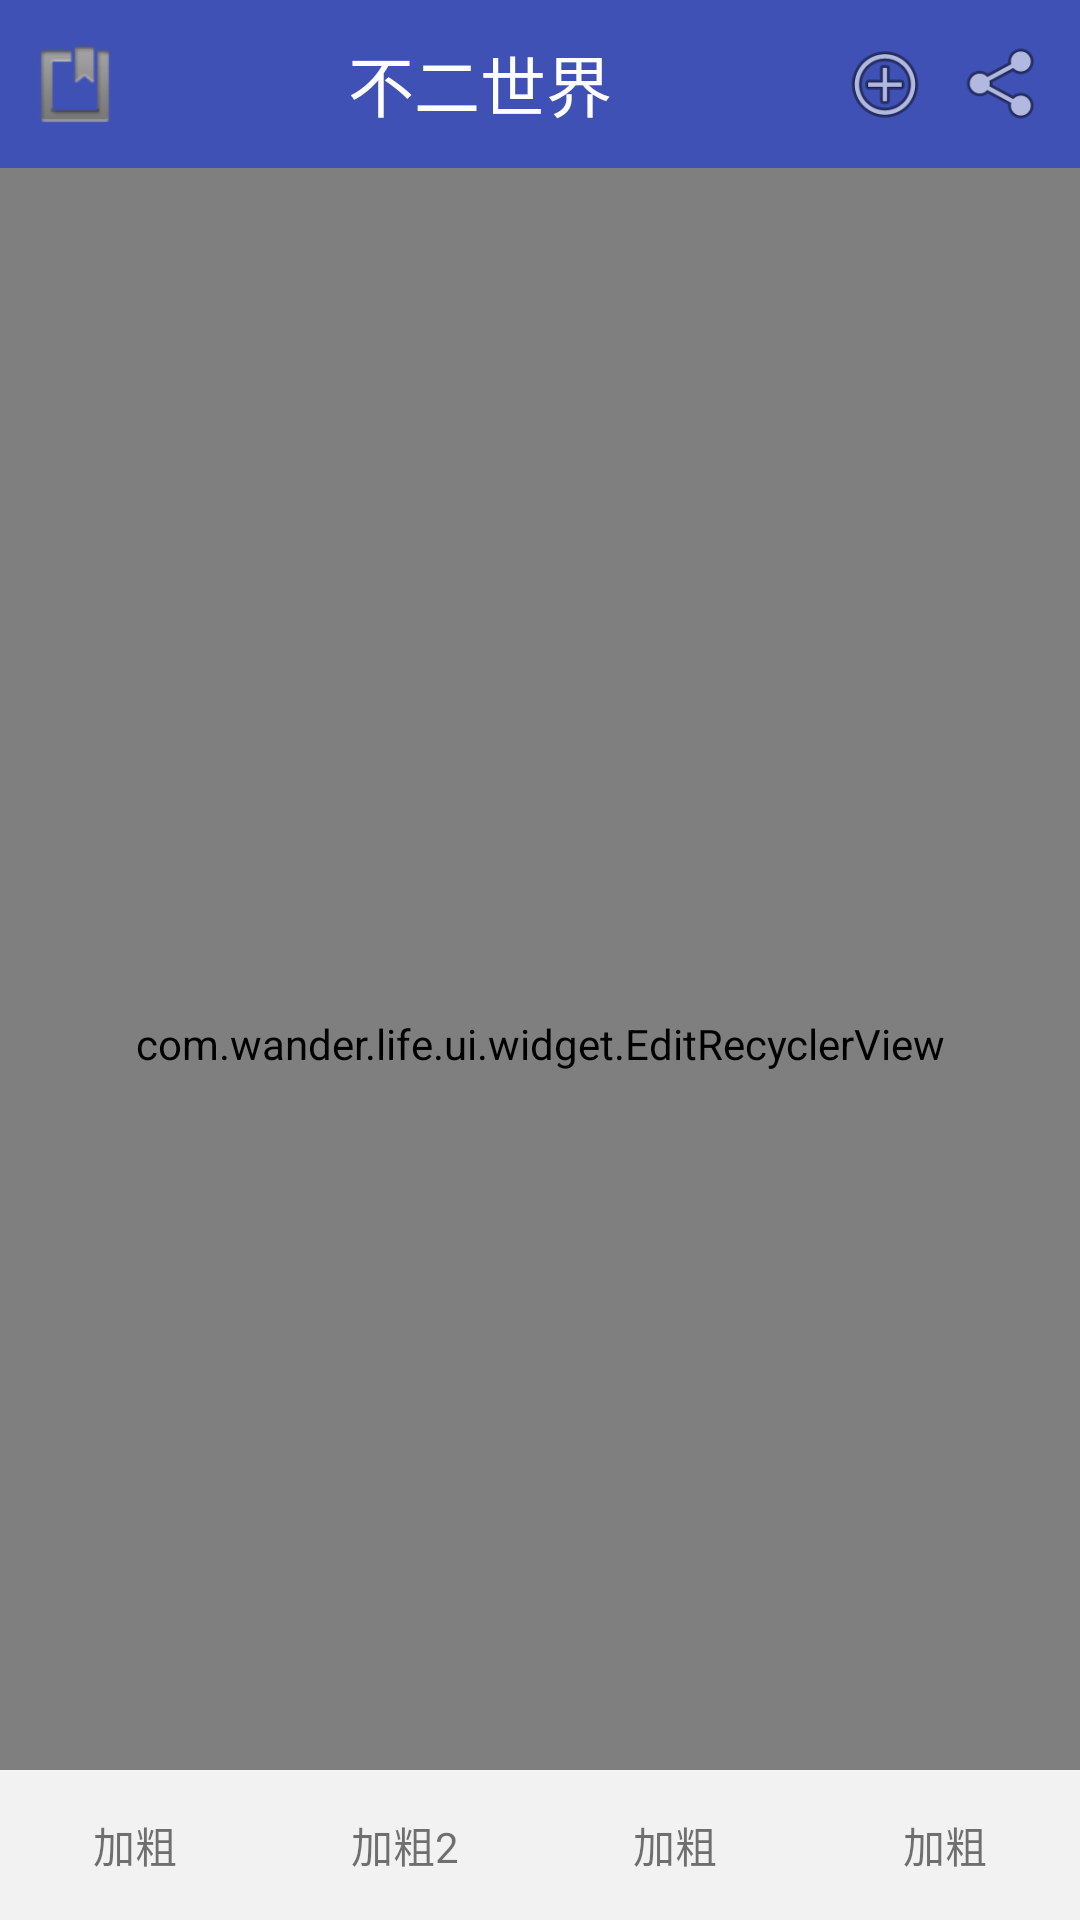

This screen was rendered from an Android layout file. Write that file and the resources it references.
<!-- AndroidManifest.xml: application theme AppTheme -->
<!-- res/layout/activity_editor.xml -->
<?xml version="1.0" encoding="utf-8"?>
<RelativeLayout xmlns:android="http://schemas.android.com/apk/res/android"
    xmlns:tools="http://schemas.android.com/tools"
    android:id="@+id/activity_editor"
    android:layout_width="match_parent"
    android:layout_height="match_parent"
    tools:context="com.wander.life.ui.activity.EditorActivity">

    <LinearLayout
        android:id="@+id/edit_bar"
        android:layout_width="match_parent"
        android:layout_height="?attr/actionBarSize"
        android:background="@color/colorPrimary"
        android:gravity="center_vertical"
        android:orientation="horizontal"
        android:paddingLeft="10dp"
        android:paddingRight="10dp">

        <ImageView
            android:id="@+id/edit_bar_back"
            style="@style/menu_image"
            android:onClick="editClick"
            android:src="@android:drawable/ic_input_get" />

        <TextView
            android:id="@+id/edit_bar_title"
            style="@style/text_title"
            android:layout_width="0dp"
            android:layout_height="wrap_content"
            android:layout_weight="1"
            android:text="@string/app_name" />

        <ImageView
            android:id="@+id/edit_bar_theme"
            style="@style/menu_image"
            android:onClick="editClick"
            android:src="@android:drawable/ic_menu_add" />

        <ImageView
            android:id="@+id/edit_bar_share"
            style="@style/menu_image"
            android:layout_marginLeft="@dimen/cardview_default_margin"
            android:onClick="editClick"
            android:src="@android:drawable/ic_menu_share" />


    </LinearLayout>

    <com.wander.life.ui.widget.EditRecyclerView
        android:id="@+id/editor_recycle"
        android:layout_width="match_parent"
        android:layout_height="match_parent"
        android:background="@color/text_white"
        android:layout_below="@+id/edit_bar" />

    <LinearLayout
        android:id="@+id/mark_layout"
        android:layout_width="match_parent"
        android:layout_height="@dimen/mark_layout_height"
        android:layout_alignParentBottom="true"
        android:background="#f2f2f2"
        android:gravity="center"
        android:orientation="horizontal"
        android:visibility="visible">

        <TextView
            android:id="@+id/mark_bold"
            style="@style/mark_item"
            android:gravity="center"
            android:onClick="editClick"
            android:text="加粗" />

        <TextView
            android:id="@+id/mark_bold2"
            style="@style/mark_item"
            android:gravity="center"
            android:onClick="editClick"
            android:text="加粗2" />

        <TextView
            android:id="@+id/mark_bold3"
            style="@style/mark_item"
            android:gravity="center"
            android:onClick="editClick"
            android:text="加粗" />

        <TextView
            android:id="@+id/mark_bold4"
            style="@style/mark_item"
            android:gravity="center"
            android:onClick="editClick"
            android:text="加粗" />


    </LinearLayout>

</RelativeLayout>
<!-- resources referenced by this layout -->
<resources>
  <color name="colorPrimary">#3F51B5</color>
  <color name="text_white">#FFFFFF</color>
  <dimen name="cardview_default_margin">10dp</dimen>
  <dimen name="mark_layout_height">50dp</dimen>
  <string name="app_name">不二世界</string>
  <style name="mark_item">
          <item name="android:layout_width">0dp</item>
          <item name="android:layout_height">match_parent</item>
          <item name="android:layout_weight">1</item>
      </style>
  <style name="menu_image">
          <item name="android:layout_width">@dimen/menu_dimen</item>
          <item name="android:layout_height">@dimen/menu_dimen</item>
          <item name="android:background">?attr/selectableItemBackground</item>
          <item name="android:scaleType">fitXY</item>
  
  
      </style>
  <style name="text_title">
          <item name="android:textSize">22sp</item>
          <item name="android:textColor">@color/text_white</item>
          <item name="android:gravity">center</item>
  
      </style>
  <style name="AppTheme" parent="Theme.AppCompat.Light.NoActionBar">
          
          <item name="colorPrimary">@color/colorPrimary</item>
          <item name="colorPrimaryDark">@color/colorPrimary</item>
          <item name="colorAccent">@color/colorAccent</item>
          <item name="android:windowContentTransitions" tools:targetApi="lollipop">true</item>
      </style>
  <dimen name="menu_dimen">30dp</dimen>
  <color name="colorAccent">#3876F4</color>
</resources>
